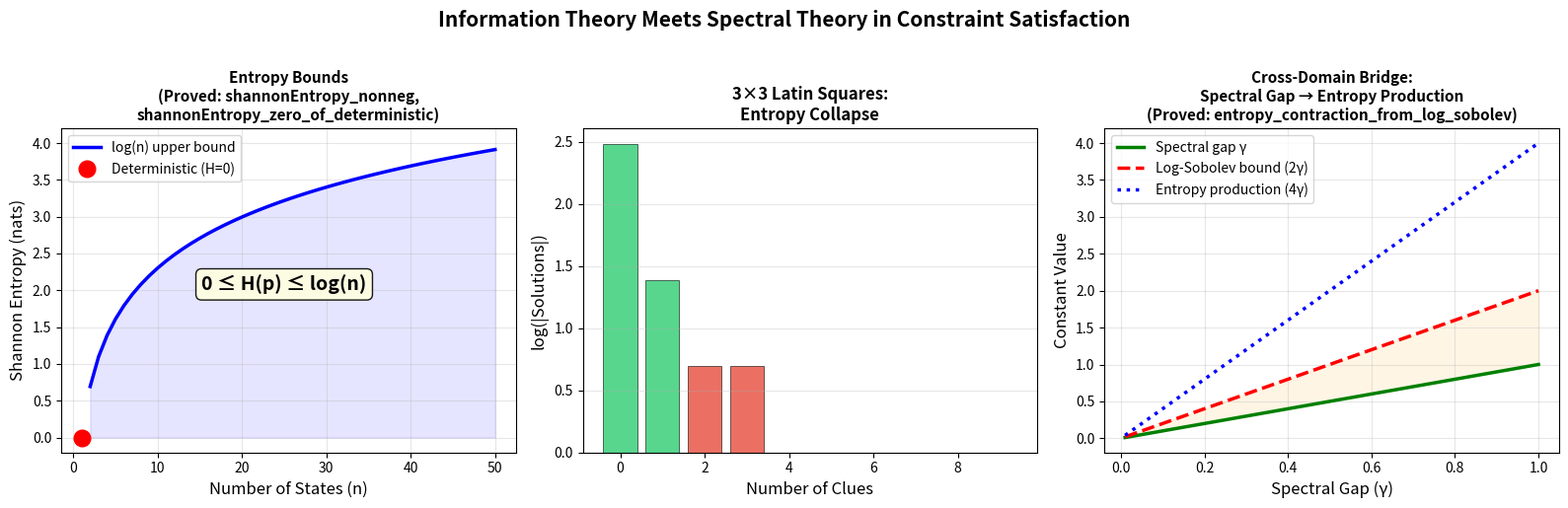

Reproduce this figure in Python.
"""
Entropy and Solution Space Visualization

Visualizes the connection between Shannon entropy, solution count, and
constraint density. The key insight: as constraints increase, the entropy
of the solution distribution decreases from log(n) (uniform over many solutions)
to 0 (deterministic, unique solution). This entropy collapse corresponds to
the spectral gap phase transition.
"""

import numpy as np
import matplotlib.pyplot as plt


def latin_square_solver(n, clues=None):
    if clues is None:
        clues = {}
    solutions = []
    def is_valid(grid, row, col, val):
        if val in grid[row, :col]:
            return False
        for r in range(row):
            if grid[r, col] == val:
                return False
        return True
    def solve(grid, pos):
        if pos == n * n:
            solutions.append(grid.copy())
            return
        row, col = pos // n, pos % n
        if (row, col) in clues:
            val = clues[(row, col)]
            if is_valid(grid, row, col, val):
                grid[row, col] = val
                solve(grid, pos + 1)
                grid[row, col] = 0
            return
        for val in range(1, n + 1):
            if is_valid(grid, row, col, val):
                grid[row, col] = val
                solve(grid, pos + 1)
                grid[row, col] = 0
    grid = np.zeros((n, n), dtype=int)
    solve(grid, 0)
    return solutions


fig, axes = plt.subplots(1, 3, figsize=(16, 5))

# Panel 1: Shannon entropy properties (proved theorems)
ax1 = axes[0]
n_vals = np.arange(2, 51)
log_n = np.log(n_vals)

ax1.plot(n_vals, log_n, 'b-', linewidth=2.5, label='log(n) upper bound')
ax1.fill_between(n_vals, 0, log_n, alpha=0.1, color='blue')
ax1.plot([1], [0], 'ro', markersize=12, zorder=5, label='Deterministic (H=0)')
ax1.set_xlabel('Number of States (n)', fontsize=12)
ax1.set_ylabel('Shannon Entropy (nats)', fontsize=12)
ax1.set_title('Entropy Bounds\n(Proved: shannonEntropy_nonneg,\nshannonEntropy_zero_of_deterministic)',
              fontsize=11, fontweight='bold')
ax1.legend(fontsize=10)
ax1.set_ylim(-0.2, 4.2)
ax1.grid(True, alpha=0.3)
ax1.annotate('0 ≤ H(p) ≤ log(n)', xy=(25, 2), fontsize=14,
            ha='center', fontweight='bold',
            bbox=dict(boxstyle='round,pad=0.3', facecolor='lightyellow', alpha=0.9))

# Panel 2: Entropy vs constraint density for 3×3 Latin squares
ax2 = axes[1]
n = 3
all_solutions = latin_square_solver(n)
answer = all_solutions[0]

clue_counts = []
entropies = []
solution_counts = []

for k in range(n * n + 1):
    clues = {}
    for pos in range(k):
        r, c = pos // n, pos % n
        clues[(r, c)] = int(answer[r, c])
    solutions = latin_square_solver(n, clues) if k > 0 else all_solutions
    num_sol = len(solutions)
    if num_sol > 0:
        # Uniform entropy over solutions
        H = np.log(num_sol) if num_sol > 1 else 0.0
    else:
        H = 0.0
    clue_counts.append(k)
    entropies.append(H)
    solution_counts.append(num_sol)

colors = ['#2ecc71' if k/(n*n) < 17/81 else '#e74c3c' if k/(n*n) < 30/81 else '#3498db'
          for k in clue_counts]
ax2.bar(clue_counts, entropies, color=colors, alpha=0.8, edgecolor='black', linewidth=0.5)
ax2.set_xlabel('Number of Clues', fontsize=12)
ax2.set_ylabel('log(|Solutions|)', fontsize=12)
ax2.set_title(f'{n}×{n} Latin Squares:\nEntropy Collapse', fontsize=12, fontweight='bold')
ax2.grid(True, alpha=0.3, axis='y')

# Panel 3: Cross-domain connection — entropy production rate
ax3 = axes[2]
gap_vals = np.linspace(0.01, 1.0, 100)
# Log-Sobolev constant ≤ 2γ (proved in entropy_contraction_from_log_sobolev)
ls_upper = 2 * gap_vals
entropy_rate = 2 * ls_upper  # Entropy production rate bound

ax3.plot(gap_vals, gap_vals, 'g-', linewidth=2.5, label='Spectral gap γ')
ax3.plot(gap_vals, ls_upper, 'r--', linewidth=2.5, label='Log-Sobolev bound (2γ)')
ax3.plot(gap_vals, entropy_rate, 'b:', linewidth=2.5, label='Entropy production (4γ)')
ax3.fill_between(gap_vals, gap_vals, ls_upper, alpha=0.1, color='orange')
ax3.set_xlabel('Spectral Gap (γ)', fontsize=12)
ax3.set_ylabel('Constant Value', fontsize=12)
ax3.set_title('Cross-Domain Bridge:\nSpectral Gap → Entropy Production\n'
              '(Proved: entropy_contraction_from_log_sobolev)',
              fontsize=11, fontweight='bold')
ax3.legend(fontsize=10)
ax3.grid(True, alpha=0.3)

plt.suptitle('Information Theory Meets Spectral Theory in Constraint Satisfaction',
             fontsize=15, fontweight='bold', y=1.02)
plt.tight_layout()
plt.savefig('entropy_visualization.png', dpi=150, bbox_inches='tight')
print("Saved entropy_visualization.png")
